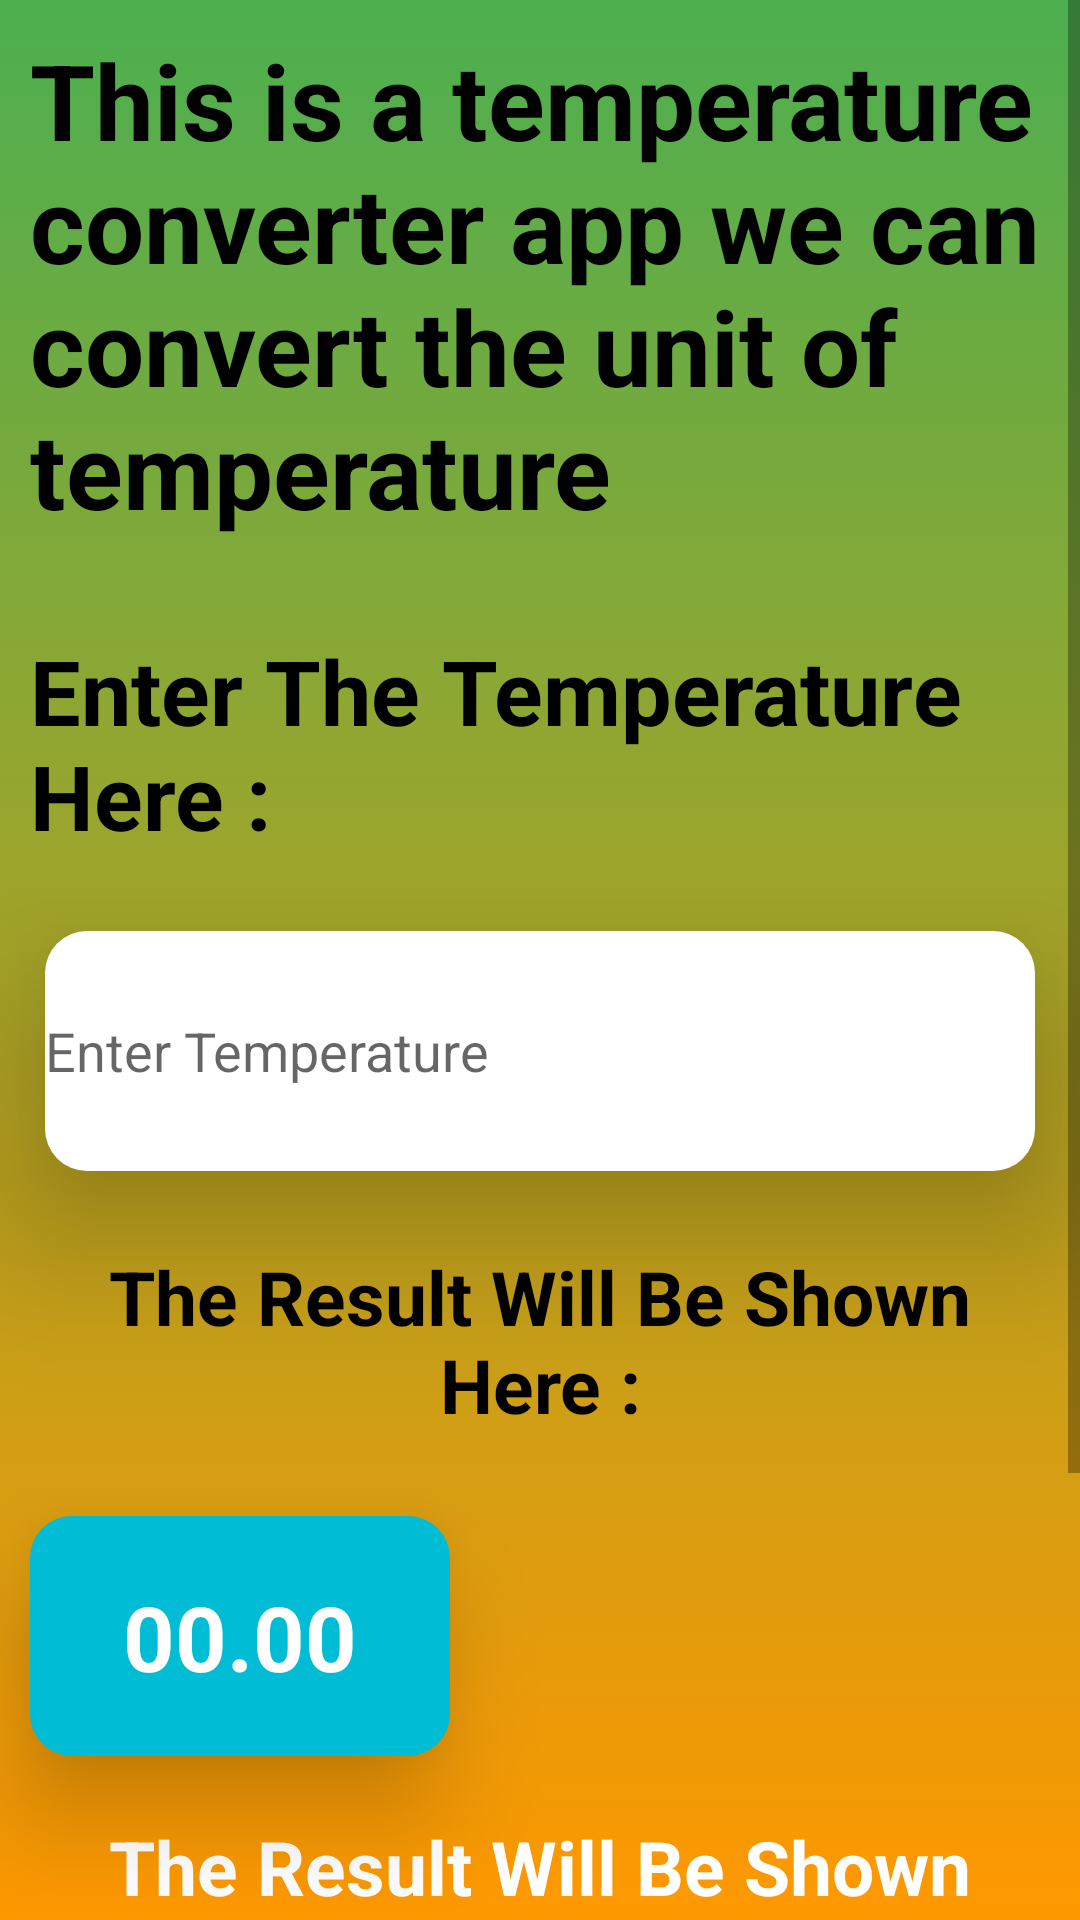

Here is an Android app screen rendered from its layout file. Give the layout XML and the strings, colors and styles it references.
<!-- AndroidManifest.xml: application theme Theme.Temperature_Calculator -->
<!-- res/layout/activity_convert.xml -->
<?xml version="1.0" encoding="utf-8"?>
<RelativeLayout xmlns:android="http://schemas.android.com/apk/res/android"
    xmlns:app="http://schemas.android.com/apk/res-auto"
    xmlns:tools="http://schemas.android.com/tools"
    android:layout_width="match_parent"
    android:layout_height="match_parent"
    android:background="@drawable/res_back"
    android:orientation="vertical"
    tools:context=".convert_activity">

    <ScrollView
        android:layout_width="match_parent"
        android:layout_height="match_parent">
        <LinearLayout
            android:layout_width="match_parent"
            android:layout_height="wrap_content"
            android:orientation="vertical">
            <TextView
                android:layout_width="match_parent"
                android:layout_height="200dp"
                android:id="@+id/top"
                android:text="@string/top"
                android:textStyle="bold"
                android:textSize="35sp"
                android:textColor="@color/black"
                android:padding="10dp"/>
            <TextView
                android:id="@+id/aboutConverter"
                android:layout_width="match_parent"
                android:layout_height="wrap_content"
                android:layout_below="@+id/top"
                android:text="@string/aboutconverter"
                android:textStyle="bold"
                android:textSize="30sp"
                android:textColor="@color/black"
                android:padding="10dp"
                />
            <LinearLayout
                android:id="@+id/totalResult"
                android:layout_width="match_parent"
                android:layout_height="wrap_content"
                android:layout_below="@+id/aboutConverter"
                android:orientation="vertical">
                <EditText
                    android:id="@+id/insert_value"
                    android:layout_width="match_parent"
                    android:layout_height="80dp"
                    android:layout_margin="15dp"
                    android:hint="Enter Temperature"
                    android:inputType="number"
                    android:background="@drawable/enter_background"
                    android:drawableStart="@drawable/hot__2_"
                    android:drawablePadding="10dp"
                    android:elevation="30dp"/>

                <TextView
                    android:id="@+id/resultdes1"
                    android:layout_width="match_parent"
                    android:layout_height="80dp"
                    android:layout_marginTop="10dp"
                    android:text="@string/result"
                    android:textAlignment="center"
                    android:textColor="@color/black"
                    android:textSize="25sp"
                    android:textStyle="bold" />

                <TextView
                    android:id="@+id/result1"
                    android:layout_width="140dp"
                    android:elevation="20dp"
                    android:layout_height="80dp"
                    android:layout_margin="10dp"
                    android:background="@drawable/output_background"
                    android:layout_marginTop="10dp"
                    android:text="00.00"
                    android:textAlignment="center"
                    android:paddingTop="20dp"
                    android:paddingBottom="20dp"
                    android:textSize="30sp"
                    android:textColor="@color/white"
                    android:textStyle="bold"/>
                <TextView
                    android:id="@+id/resultdes2"
                    android:layout_width="match_parent"
                    android:layout_height="80dp"
                    android:layout_marginTop="10dp"
                    android:text="@string/result"
                    android:textColor="@color/white"
                    android:textStyle="bold"
                    android:textSize="25sp"
                    android:textAlignment="center"/>
                <TextView
                    android:id="@+id/result2"
                    android:layout_width="140dp"
                    android:elevation="20dp"
                    android:layout_height="80dp"
                    android:layout_margin="10dp"
                    android:background="@drawable/output_background"
                    android:layout_marginTop="10dp"
                    android:text="00.00"
                    android:textAlignment="center"
                    android:paddingTop="20dp"
                    android:paddingBottom="20dp"
                    android:textSize="30sp"
                    android:textColor="@color/white"
                    android:textStyle="bold"/>

            </LinearLayout>

            <Button
                android:id="@+id/convert"
                android:layout_width="wrap_content"
                android:layout_height="wrap_content"
                android:layout_below="@+id/totalResult"
                android:layout_marginStart="150dp"
                android:paddingStart="30dp"
                android:paddingEnd="30dp"
                android:paddingTop="15dp"
                android:paddingBottom="15dp"
                android:text="convert"
                android:backgroundTint="#3F51B5"/>
        </LinearLayout>
    </ScrollView>

</RelativeLayout>
<!-- resources referenced by this layout -->
<resources>
  <!-- drawable enter_background (drawable) -->
  <?xml version="1.0" encoding="utf-8"?>
  <selector xmlns:android="http://schemas.android.com/apk/res/android">
      <item>
          <shape android:shape="rectangle">
              <corners android:radius="14dp"/>
              <solid android:color="@color/white"/>
          </shape>
      </item>
  </selector>
  <!-- drawable output_background (drawable) -->
  <?xml version="1.0" encoding="utf-8"?>
  <selector xmlns:android="http://schemas.android.com/apk/res/android">
      <item>
          <shape android:shape="rectangle">
              <corners android:radius="14dp"/>
              <solid android:color="#00BCD4"/>
          </shape>
      </item>
  </selector>
  <!-- drawable res_back (drawable) -->
  <?xml version="1.0" encoding="utf-8"?>
  <selector xmlns:android="http://schemas.android.com/apk/res/android">
      <item>
          <shape android:shape="rectangle">
              <gradient android:startColor="#4CAF50"
                  android:endColor="#FF9800"
                  android:angle="270"/>
          </shape>
      </item>
  </selector>
  <string name="aboutconverter">Enter The Temperature Here : </string>
  <string name="result">The Result Will Be Shown Here : </string>
  <string name="top">This is a temperature converter app we can convert the unit of temperature</string>
  <style name="Theme.Temperature_Calculator" parent="Theme.MaterialComponents.DayNight.NoActionBar">
          
          <item name="colorPrimary">@color/purple_500</item>
          <item name="colorPrimaryVariant">@color/purple_700</item>
          <item name="colorOnPrimary">@color/white</item>
          
          <item name="colorSecondary">@color/teal_200</item>
          <item name="colorSecondaryVariant">@color/teal_700</item>
          <item name="colorOnSecondary">@color/black</item>
          
          <item name="android:statusBarColor">?attr/colorPrimaryVariant</item>
          
      </style>
  <!-- not gathered from this repository: default colours our renderer supplied (Android Studio template values) -->
  <color name="purple_500">#FF6200EE</color>
  <color name="purple_700">#FF3700B3</color>
  <color name="teal_200">#FF03DAC5</color>
  <color name="teal_700">#FF018786</color>
  <color name="black">#FF000000</color>
  <color name="white">#FFFFFFFF</color>
</resources>
